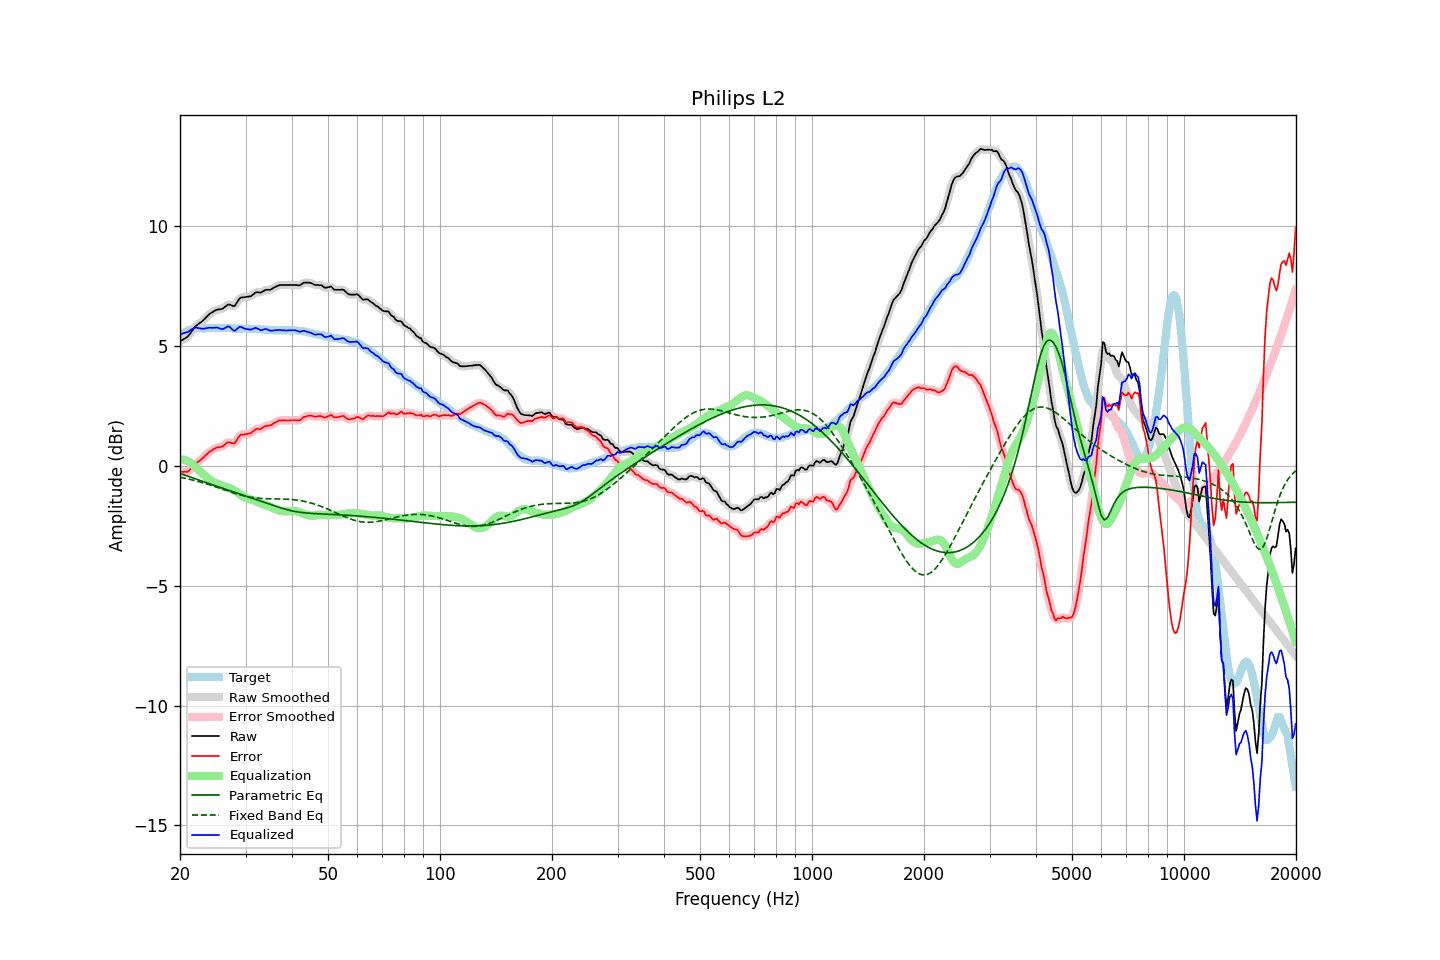

The data file committed next to this chart (first rows):
frequency, raw, error, smoothed, error_smoothed, equalization, parametric_eq, fixed_band_eq, equalized_raw, equalized_smoothed, target
20.00, 5.19, -0.24, 5.20, -0.23, 0.27, -0.32, -0.48, 5.46, 5.47, 5.43
20.20, 5.23, -0.25, 5.23, -0.25, 0.27, -0.34, -0.49, 5.50, 5.49, 5.48
20.40, 5.27, -0.26, 5.26, -0.26, 0.26, -0.37, -0.50, 5.53, 5.52, 5.53
20.61, 5.31, -0.25, 5.31, -0.26, 0.24, -0.39, -0.52, 5.55, 5.54, 5.56
20.81, 5.35, -0.26, 5.35, -0.25, 0.21, -0.41, -0.53, 5.56, 5.56, 5.61
21.02, 5.40, -0.25, 5.41, -0.23, 0.18, -0.44, -0.55, 5.58, 5.59, 5.65
21.23, 5.49, -0.18, 5.49, -0.18, 0.15, -0.46, -0.56, 5.64, 5.63, 5.67
21.44, 5.58, -0.10, 5.58, -0.11, 0.10, -0.48, -0.58, 5.69, 5.68, 5.69
21.66, 5.67, -0.04, 5.68, -0.03, 0.05, -0.51, -0.60, 5.71, 5.72, 5.70
21.87, 5.77, 0.06, 5.76, 0.04, -0.02, -0.53, -0.61, 5.76, 5.75, 5.71
22.09, 5.84, 0.11, 5.84, 0.10, -0.08, -0.55, -0.63, 5.76, 5.76, 5.73
22.31, 5.89, 0.15, 5.89, 0.15, -0.14, -0.58, -0.65, 5.75, 5.75, 5.74
22.54, 5.94, 0.20, 5.94, 0.20, -0.21, -0.60, -0.67, 5.73, 5.74, 5.74
22.76, 5.99, 0.25, 5.99, 0.25, -0.27, -0.63, -0.69, 5.72, 5.72, 5.74
22.99, 6.04, 0.31, 6.04, 0.31, -0.32, -0.65, -0.71, 5.72, 5.72, 5.73
23.22, 6.10, 0.37, 6.10, 0.37, -0.38, -0.67, -0.73, 5.72, 5.72, 5.73
23.45, 6.17, 0.44, 6.17, 0.44, -0.44, -0.70, -0.75, 5.73, 5.73, 5.73
23.69, 6.24, 0.50, 6.24, 0.51, -0.50, -0.72, -0.77, 5.74, 5.74, 5.74
23.92, 6.31, 0.57, 6.30, 0.56, -0.56, -0.74, -0.79, 5.76, 5.75, 5.74
24.16, 6.36, 0.61, 6.36, 0.61, -0.61, -0.77, -0.81, 5.75, 5.75, 5.75
24.40, 6.40, 0.64, 6.40, 0.65, -0.65, -0.79, -0.83, 5.75, 5.75, 5.76
24.65, 6.44, 0.69, 6.44, 0.70, -0.69, -0.81, -0.85, 5.75, 5.76, 5.75
24.89, 6.48, 0.74, 6.48, 0.73, -0.72, -0.83, -0.87, 5.76, 5.76, 5.74
25.14, 6.51, 0.77, 6.50, 0.76, -0.74, -0.86, -0.90, 5.77, 5.76, 5.74
25.39, 6.52, 0.77, 6.52, 0.77, -0.77, -0.88, -0.92, 5.75, 5.75, 5.75
25.65, 6.53, 0.78, 6.53, 0.78, -0.81, -0.90, -0.94, 5.72, 5.72, 5.75
25.91, 6.54, 0.80, 6.55, 0.80, -0.84, -0.93, -0.97, 5.70, 5.71, 5.74
26.16, 6.57, 0.83, 6.58, 0.84, -0.86, -0.95, -0.99, 5.71, 5.71, 5.74
26.43, 6.63, 0.89, 6.63, 0.89, -0.88, -0.97, -1.01, 5.75, 5.75, 5.74
26.69, 6.68, 0.94, 6.68, 0.94, -0.90, -1.00, -1.04, 5.78, 5.79, 5.74
26.96, 6.73, 0.98, 6.71, 0.97, -0.91, -1.02, -1.06, 5.82, 5.80, 5.75
27.23, 6.72, 0.98, 6.71, 0.97, -0.93, -1.04, -1.08, 5.79, 5.78, 5.74
27.50, 6.69, 0.95, 6.69, 0.94, -0.96, -1.06, -1.10, 5.73, 5.72, 5.74
27.77, 6.66, 0.93, 6.67, 0.93, -1.00, -1.09, -1.12, 5.66, 5.66, 5.73
28.05, 6.66, 0.93, 6.69, 0.96, -1.04, -1.11, -1.15, 5.62, 5.65, 5.73
28.33, 6.76, 1.04, 6.76, 1.04, -1.08, -1.13, -1.17, 5.68, 5.68, 5.72
28.62, 6.87, 1.15, 6.86, 1.15, -1.13, -1.15, -1.19, 5.74, 5.74, 5.72
28.90, 6.97, 1.24, 6.96, 1.24, -1.18, -1.18, -1.21, 5.79, 5.78, 5.73
29.19, 7.02, 1.31, 7.01, 1.29, -1.22, -1.20, -1.22, 5.80, 5.78, 5.71
29.48, 7.02, 1.29, 7.03, 1.31, -1.27, -1.22, -1.24, 5.75, 5.76, 5.73
29.78, 7.03, 1.31, 7.03, 1.31, -1.30, -1.24, -1.26, 5.73, 5.73, 5.72
30.08, 7.04, 1.31, 7.04, 1.31, -1.33, -1.27, -1.27, 5.71, 5.71, 5.73
30.38, 7.05, 1.33, 7.05, 1.33, -1.35, -1.29, -1.29, 5.70, 5.69, 5.72
30.68, 7.06, 1.35, 7.06, 1.34, -1.37, -1.31, -1.30, 5.69, 5.68, 5.71
30.99, 7.07, 1.36, 7.08, 1.37, -1.39, -1.34, -1.31, 5.67, 5.69, 5.71
31.30, 7.12, 1.41, 7.12, 1.41, -1.42, -1.36, -1.32, 5.70, 5.70, 5.71
31.61, 7.17, 1.46, 7.17, 1.47, -1.45, -1.38, -1.33, 5.72, 5.73, 5.71
31.93, 7.23, 1.52, 7.22, 1.51, -1.48, -1.40, -1.34, 5.75, 5.74, 5.71
32.24, 7.24, 1.55, 7.23, 1.53, -1.51, -1.43, -1.35, 5.73, 5.72, 5.69
32.57, 7.23, 1.53, 7.23, 1.54, -1.54, -1.45, -1.36, 5.69, 5.69, 5.70
32.89, 7.22, 1.52, 7.23, 1.54, -1.57, -1.47, -1.36, 5.65, 5.67, 5.70
33.22, 7.25, 1.56, 7.25, 1.57, -1.59, -1.50, -1.37, 5.66, 5.67, 5.69
33.55, 7.29, 1.61, 7.29, 1.61, -1.61, -1.52, -1.37, 5.68, 5.68, 5.68
33.89, 7.33, 1.66, 7.32, 1.65, -1.62, -1.54, -1.37, 5.71, 5.70, 5.67
34.23, 7.34, 1.66, 7.34, 1.67, -1.65, -1.56, -1.38, 5.69, 5.69, 5.68
34.57, 7.34, 1.68, 7.34, 1.68, -1.67, -1.59, -1.38, 5.67, 5.67, 5.66
34.92, 7.34, 1.68, 7.35, 1.69, -1.71, -1.61, -1.38, 5.63, 5.64, 5.66
35.27, 7.37, 1.71, 7.37, 1.72, -1.74, -1.63, -1.38, 5.63, 5.63, 5.66
35.62, 7.41, 1.76, 7.41, 1.75, -1.77, -1.66, -1.38, 5.64, 5.64, 5.65
35.97, 7.45, 1.80, 7.45, 1.79, -1.80, -1.68, -1.38, 5.65, 5.65, 5.65
... 635 more rows
